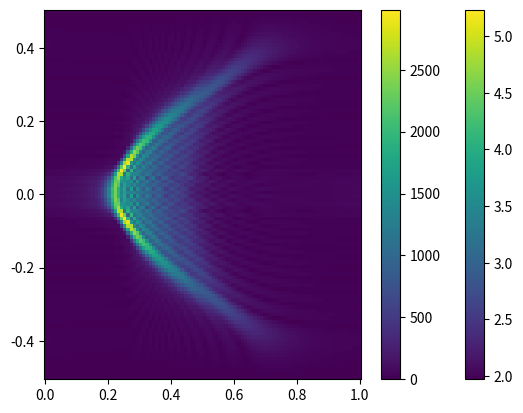

Reproduce this figure in Python.
import numpy as np
import scipy.interpolate
import matplotlib.pyplot as plt
from matplotlib import cm
from scipy.fft import fft, ifft

# param
lda = 3e8 / 10e9
I = 1
l = 0.1

# mesh_size
n = 100
# meshgrid
x = np.linspace(0, 1, n)
y = np.linspace(-.5, .5, n)
z = - 0.5  # ref : dipole
x, y = np.meshgrid(x, y)


def J(x, y):
    # cartesian to spherical

    xb = np.sqrt(2) / 2 * (x + -z)
    yb = y
    zb = np.sqrt(2) / 2 * (x + z)

    phi = np.arctan2(yb, xb)
    theta = np.arctan2(np.sqrt(xb ** 2 + yb ** 2), zb)
    theta_bis = np.pi / 2 - theta

    k = 2 * np.pi / lda
    R = 0.5 / np.cos(theta_bis + np.pi / 4) * 1 / np.cos(phi)

    J = 1j * I*l / lda * np.sin(theta) * np.exp(-1j * k * R) / R * np.cos(theta_bis) ** 2

    stear = 1
    stear_flag = False
    if stear_flag:
        stear = np.exp(1j*k*x*np.sin(np.pi/4)*np.cos(phi)) * np.exp(1j*k*y*np.sin(np.pi/4) * np.sin(phi))
    J = J * np.sqrt(np.sin(phi) ** 2 * 1 / 2 + np.cos(phi)**2) * stear

    return J


J = J(x, y)
print(J)
plt.pcolormesh(x, y, np.absolute(J))
plt.colorbar()
plt.show()

k = 2*np.pi/lda

fft = np.fft.fft2(J)
fft = np.fft.fftshift(fft)
plt.pcolormesh(x, y, np.absolute(fft))
plt.colorbar()
plt.show()